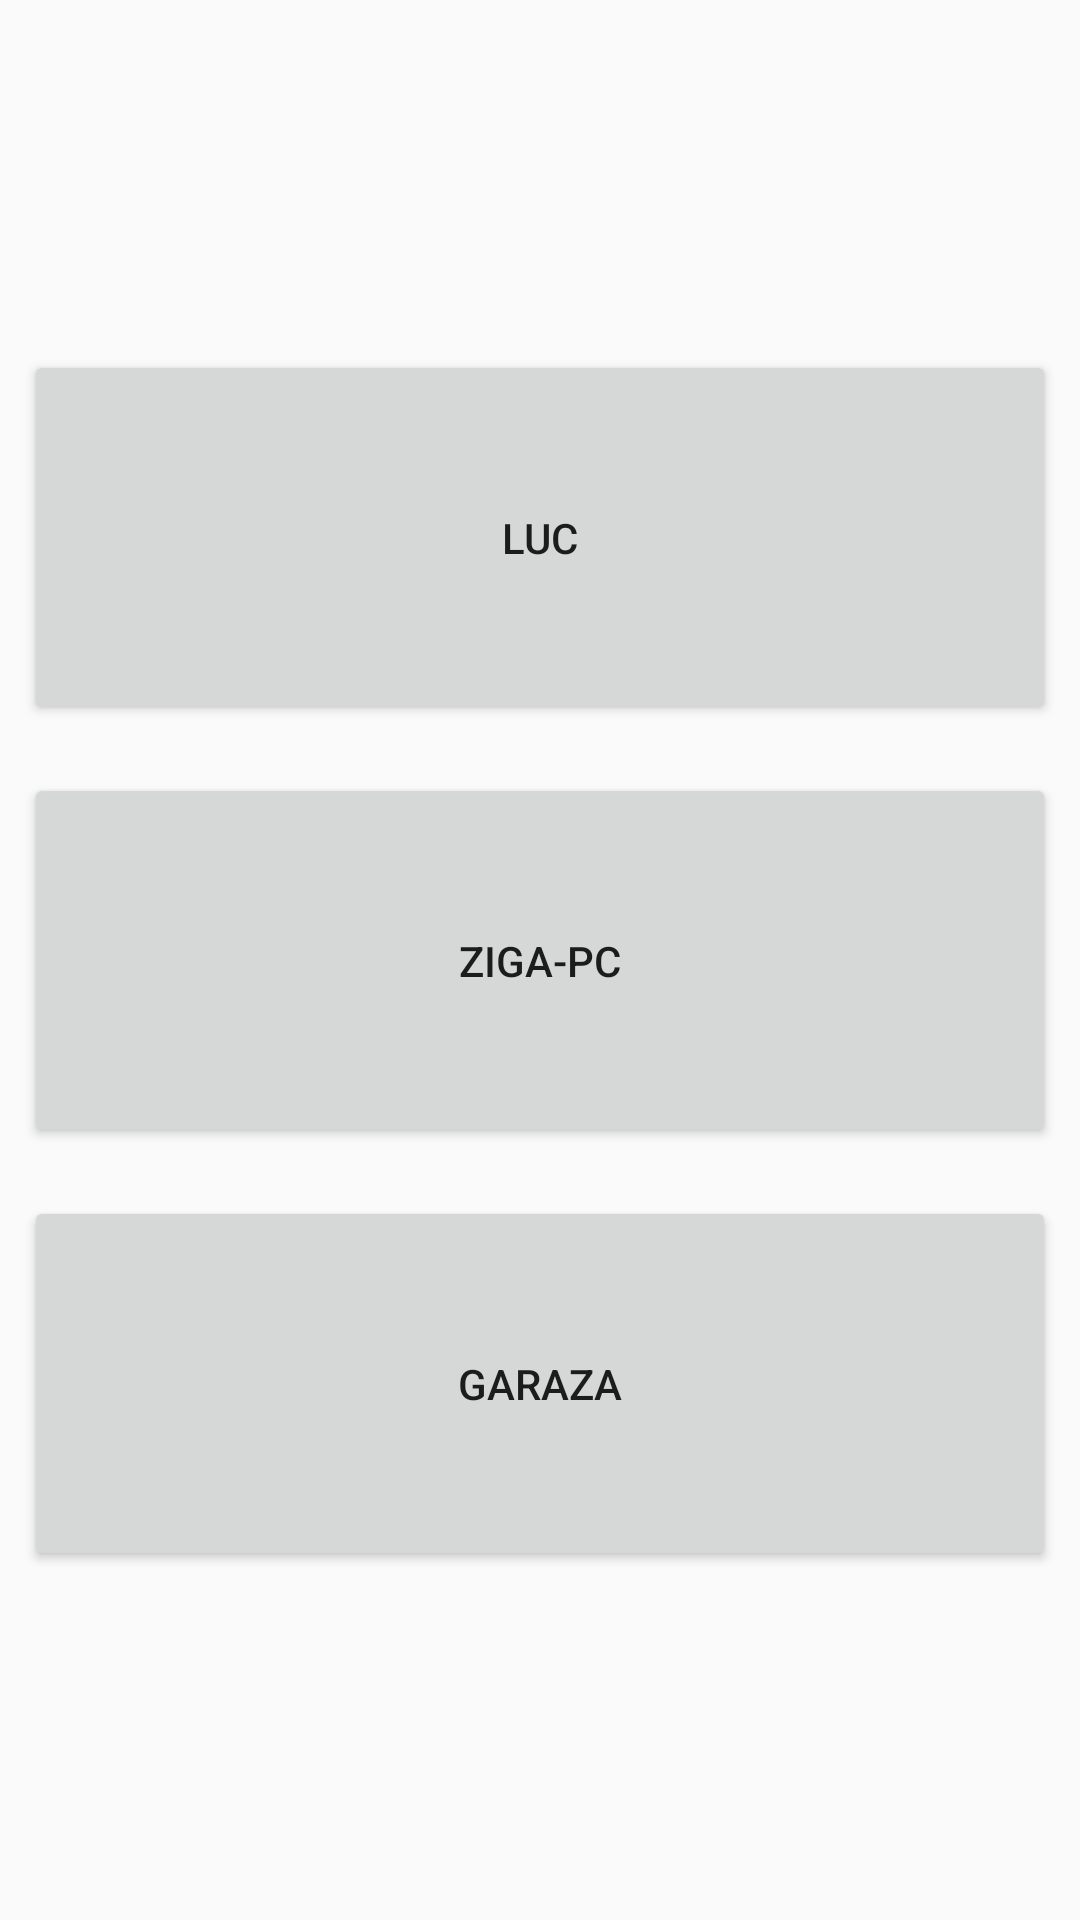

Reconstruct the res/layout file that produces this screen, plus the resources it refers to.
<!-- AndroidManifest.xml: application theme AppTheme -->
<!-- res/layout/activity_main.xml -->
<?xml version="1.0" encoding="utf-8"?>
<android.support.constraint.ConstraintLayout
        xmlns:android="http://schemas.android.com/apk/res/android"
        xmlns:tools="http://schemas.android.com/tools"
        xmlns:app="http://schemas.android.com/apk/res-auto"
        android:layout_width="match_parent"
        android:layout_height="match_parent"
        tools:context=".MainActivity">
    <ImageView
            android:layout_width="0dp"
            android:layout_height="0dp" app:srcCompat="@drawable/technology"
            android:id="@+id/bg"
            app:layout_constraintStart_toStartOf="parent"
            app:layout_constraintTop_toTopOf="parent" app:layout_constraintBottom_toBottomOf="parent"
            app:layout_constraintEnd_toEndOf="parent"
            android:scaleType="centerCrop"/>
    <LinearLayout
            android:orientation="vertical"
            android:layout_width="0dp"
            android:layout_height="wrap_content" android:layout_marginBottom="8dp"
            app:layout_constraintBottom_toBottomOf="parent" app:layout_constraintEnd_toEndOf="parent"
            android:layout_marginEnd="8dp" app:layout_constraintStart_toStartOf="parent"
            android:layout_marginStart="8dp" android:layout_marginTop="8dp" app:layout_constraintTop_toTopOf="parent"
            android:id="@+id/linearLayout">
        <Button
                android:text="Luc"
                android:layout_width="match_parent"
                android:layout_height="125dp" android:id="@+id/lightBtn"/>
        <Button
                android:text="Ziga-PC"
                android:layout_width="match_parent"
                android:layout_height="125dp" android:id="@+id/zigapcBtn" android:layout_marginTop="16dp"
                android:layout_marginBottom="16dp"/>
        <Button
                android:text="Garaza"
                android:layout_width="match_parent"
                android:layout_height="125dp" android:id="@+id/garazaBtn"/>
    </LinearLayout>
</android.support.constraint.ConstraintLayout>
<!-- resources referenced by this layout -->
<resources>
  <style name="AppTheme" parent="Theme.AppCompat.Light.NoActionBar">
          
          <item name="colorPrimary">@color/background</item>
          <item name="colorPrimaryDark">@color/darkColor</item>
          <item name="colorAccent">@color/colorAccent</item>
      </style>
  <color name="background">#343434</color>
  <color name="darkColor">#272727</color>
  <color name="colorAccent">#03A9F4</color>
</resources>
